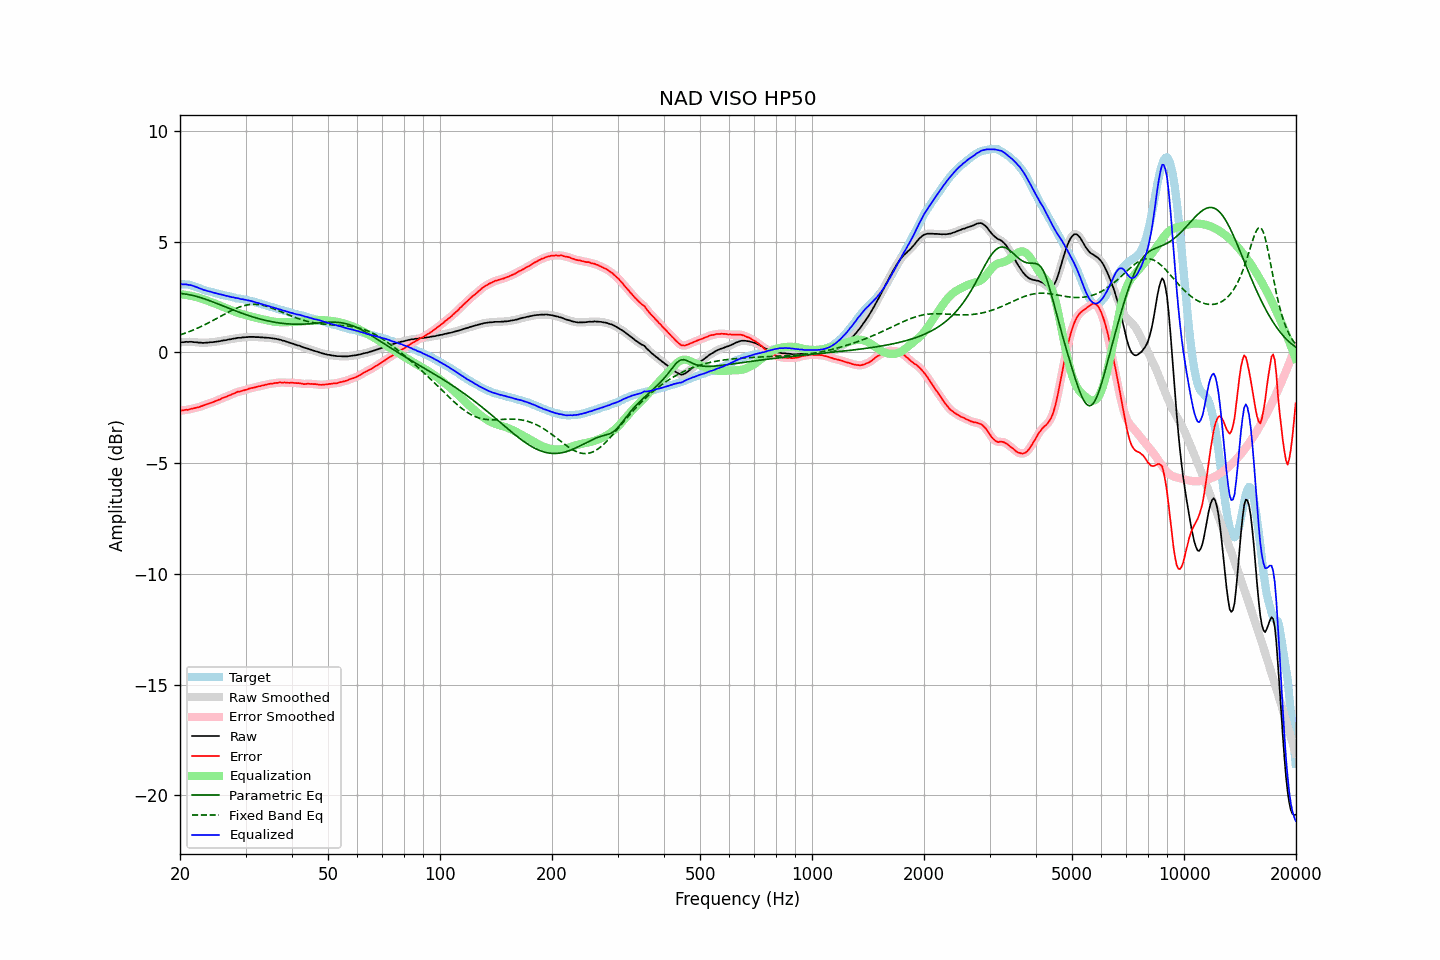

Source data for this figure (header and first rows):
frequency, raw, error, smoothed, error_smoothed, equalization, parametric_eq, fixed_band_eq, equalized_raw, equalized_smoothed, target
20.00, 0.46, -2.63, 0.46, -2.63, 2.63, 2.66, 0.79, 3.09, 3.08, 3.09
20.20, 0.46, -2.62, 0.46, -2.62, 2.62, 2.66, 0.81, 3.08, 3.08, 3.08
20.40, 0.46, -2.62, 0.46, -2.61, 2.61, 2.65, 0.84, 3.07, 3.08, 3.08
20.61, 0.47, -2.60, 0.47, -2.60, 2.60, 2.64, 0.86, 3.07, 3.07, 3.07
20.81, 0.48, -2.59, 0.47, -2.59, 2.59, 2.63, 0.89, 3.07, 3.07, 3.07
21.02, 0.47, -2.60, 0.48, -2.58, 2.58, 2.61, 0.92, 3.05, 3.06, 3.07
21.23, 0.48, -2.57, 0.48, -2.57, 2.57, 2.60, 0.95, 3.05, 3.05, 3.05
21.44, 0.48, -2.55, 0.47, -2.55, 2.55, 2.59, 0.97, 3.03, 3.03, 3.03
21.66, 0.47, -2.54, 0.47, -2.53, 2.54, 2.57, 1.00, 3.01, 3.01, 3.01
21.87, 0.46, -2.51, 0.46, -2.51, 2.52, 2.55, 1.03, 2.98, 2.98, 2.97
22.09, 0.46, -2.49, 0.46, -2.50, 2.50, 2.53, 1.07, 2.96, 2.96, 2.95
22.31, 0.45, -2.48, 0.45, -2.48, 2.48, 2.51, 1.10, 2.93, 2.93, 2.93
22.54, 0.44, -2.46, 0.44, -2.46, 2.46, 2.49, 1.13, 2.90, 2.90, 2.90
22.76, 0.44, -2.43, 0.44, -2.44, 2.43, 2.47, 1.16, 2.87, 2.87, 2.87
22.99, 0.43, -2.41, 0.43, -2.41, 2.41, 2.45, 1.20, 2.84, 2.84, 2.84
23.22, 0.43, -2.38, 0.43, -2.38, 2.39, 2.42, 1.23, 2.82, 2.82, 2.81
23.45, 0.44, -2.35, 0.44, -2.36, 2.36, 2.40, 1.27, 2.80, 2.80, 2.79
23.69, 0.44, -2.33, 0.44, -2.33, 2.33, 2.37, 1.31, 2.77, 2.78, 2.77
23.92, 0.45, -2.30, 0.45, -2.31, 2.31, 2.35, 1.35, 2.76, 2.76, 2.75
24.16, 0.46, -2.28, 0.46, -2.28, 2.28, 2.32, 1.38, 2.74, 2.74, 2.74
24.40, 0.46, -2.26, 0.46, -2.26, 2.25, 2.29, 1.42, 2.71, 2.72, 2.72
24.65, 0.47, -2.23, 0.47, -2.23, 2.23, 2.26, 1.46, 2.70, 2.70, 2.70
24.89, 0.48, -2.20, 0.48, -2.20, 2.20, 2.24, 1.50, 2.68, 2.68, 2.68
25.14, 0.49, -2.17, 0.49, -2.17, 2.17, 2.21, 1.54, 2.66, 2.66, 2.66
25.39, 0.50, -2.14, 0.50, -2.14, 2.14, 2.18, 1.58, 2.64, 2.64, 2.64
25.65, 0.51, -2.12, 0.51, -2.11, 2.11, 2.15, 1.62, 2.62, 2.62, 2.63
25.91, 0.53, -2.07, 0.53, -2.08, 2.08, 2.12, 1.66, 2.61, 2.61, 2.60
26.16, 0.54, -2.05, 0.54, -2.05, 2.05, 2.09, 1.70, 2.59, 2.59, 2.59
26.43, 0.55, -2.02, 0.55, -2.02, 2.02, 2.06, 1.74, 2.57, 2.57, 2.57
26.69, 0.56, -2.00, 0.56, -1.99, 1.99, 2.03, 1.78, 2.55, 2.55, 2.56
26.96, 0.58, -1.96, 0.58, -1.96, 1.96, 2.01, 1.82, 2.54, 2.53, 2.54
27.23, 0.59, -1.94, 0.59, -1.93, 1.93, 1.98, 1.86, 2.52, 2.52, 2.53
27.50, 0.60, -1.90, 0.60, -1.90, 1.90, 1.95, 1.89, 2.50, 2.50, 2.50
27.77, 0.62, -1.86, 0.62, -1.87, 1.87, 1.92, 1.93, 2.49, 2.48, 2.48
28.05, 0.63, -1.84, 0.63, -1.83, 1.84, 1.89, 1.96, 2.47, 2.47, 2.47
28.33, 0.64, -1.80, 0.64, -1.80, 1.81, 1.86, 1.99, 2.45, 2.46, 2.44
28.62, 0.66, -1.77, 0.65, -1.78, 1.79, 1.84, 2.02, 2.45, 2.44, 2.43
28.90, 0.66, -1.77, 0.66, -1.76, 1.77, 1.81, 2.05, 2.43, 2.43, 2.43
29.19, 0.66, -1.75, 0.67, -1.75, 1.74, 1.78, 2.07, 2.40, 2.41, 2.41
29.48, 0.68, -1.73, 0.67, -1.73, 1.72, 1.76, 2.10, 2.40, 2.40, 2.41
29.78, 0.68, -1.71, 0.68, -1.71, 1.70, 1.73, 2.12, 2.38, 2.38, 2.39
30.08, 0.69, -1.69, 0.69, -1.69, 1.68, 1.71, 2.13, 2.37, 2.37, 2.38
30.38, 0.69, -1.67, 0.69, -1.66, 1.66, 1.68, 2.15, 2.35, 2.36, 2.36
30.68, 0.70, -1.63, 0.70, -1.64, 1.64, 1.66, 2.16, 2.34, 2.34, 2.33
30.99, 0.70, -1.61, 0.70, -1.62, 1.62, 1.63, 2.16, 2.32, 2.32, 2.31
31.30, 0.70, -1.60, 0.70, -1.60, 1.60, 1.61, 2.17, 2.30, 2.30, 2.30
31.61, 0.70, -1.59, 0.70, -1.59, 1.58, 1.59, 2.17, 2.28, 2.28, 2.29
31.93, 0.69, -1.57, 0.69, -1.57, 1.57, 1.57, 2.17, 2.26, 2.26, 2.26
32.24, 0.69, -1.55, 0.69, -1.55, 1.55, 1.54, 2.16, 2.24, 2.24, 2.24
32.57, 0.69, -1.53, 0.69, -1.53, 1.53, 1.52, 2.16, 2.22, 2.22, 2.22
32.89, 0.68, -1.52, 0.68, -1.52, 1.52, 1.50, 2.15, 2.20, 2.20, 2.20
33.22, 0.68, -1.49, 0.68, -1.50, 1.50, 1.49, 2.13, 2.18, 2.18, 2.17
33.55, 0.67, -1.49, 0.67, -1.49, 1.48, 1.47, 2.12, 2.15, 2.15, 2.16
33.89, 0.67, -1.46, 0.67, -1.47, 1.47, 1.45, 2.10, 2.14, 2.13, 2.13
34.23, 0.66, -1.46, 0.66, -1.45, 1.45, 1.43, 2.08, 2.11, 2.11, 2.12
34.57, 0.66, -1.43, 0.66, -1.43, 1.44, 1.42, 2.06, 2.10, 2.09, 2.09
34.92, 0.65, -1.42, 0.65, -1.42, 1.42, 1.40, 2.03, 2.07, 2.07, 2.07
35.27, 0.64, -1.41, 0.64, -1.41, 1.41, 1.39, 2.01, 2.05, 2.05, 2.05
35.62, 0.63, -1.40, 0.63, -1.40, 1.39, 1.37, 1.98, 2.02, 2.03, 2.03
35.97, 0.62, -1.38, 0.62, -1.39, 1.38, 1.36, 1.95, 2.00, 2.00, 2.00
... 635 more rows
